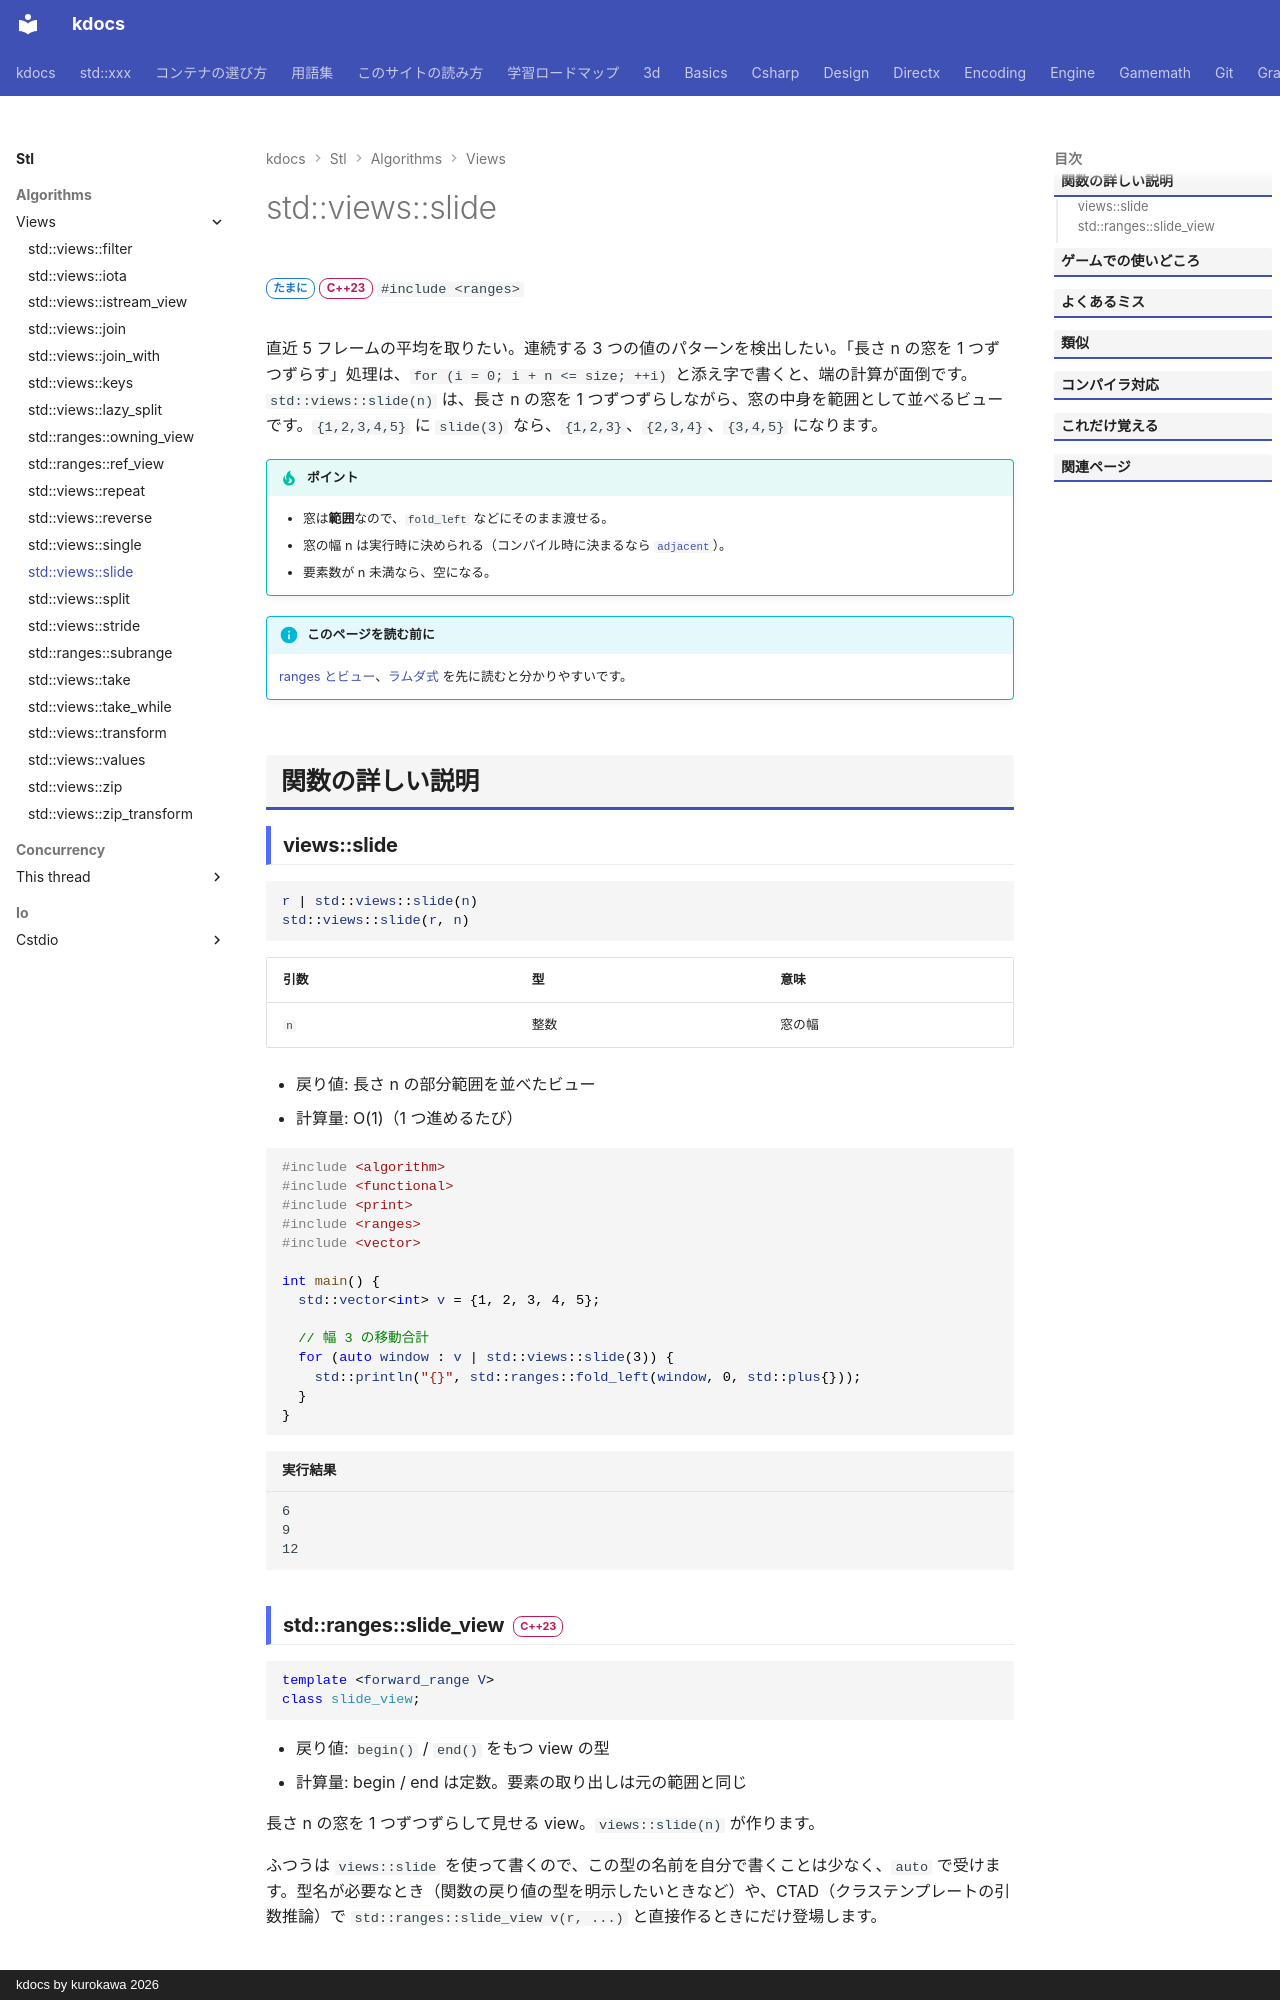

repository: qwzxdf/kdocs · page: stl/algorithms/views/slide/index.html · generator: mkdocs · copyright: kdocs by kurokawa 2026

---
title: std::views::slide
summary: "長さ n の窓を、1 つずつずらしながら見る（移動平均など）。"
order: 35
group: ビュー（std::views）
tags:
  - アルゴリズム
---

# std::views::slide

<div class="page-badges" markdown>
<span class="rank rank-sometimes">たまに</span>
<span class="ver ver-23">C++23</span>
`#include <ranges>`
</div>

直近 5 フレームの平均を取りたい。連続する 3 つの値のパターンを検出したい。「長さ n の窓を 1 つずつずらす」処理は、`for (i = 0; i + n <= size; ++i)` と添え字で書くと、端の計算が面倒です。`std::views::slide(n)` は、長さ n の窓を 1 つずつずらしながら、窓の中身を範囲として並べるビューです。`{1,2,3,4,5}` に `slide(3)` なら、`{1,2,3}`、`{2,3,4}`、`{3,4,5}` になります。

!!! tip "ポイント"
    - 窓は**範囲**なので、`fold_left` などにそのまま渡せる。
    - 窓の幅 n は実行時に決められる（コンパイル時に決まるなら [`adjacent`](adjacent.md)）。
    - 要素数が n 未満なら、空になる。

!!! info "このページを読む前に"
    [ranges とビュー](../../../basics/ranges.md)、[ラムダ式](../../../basics/lambda.md) を先に読むと分かりやすいです。

## 関数の詳しい説明

### views::slide {#slide}

```cpp
r | std::views::slide(n)
std::views::slide(r, n)
```

| 引数 | 型 | 意味 |
| --- | --- | --- |
| `n` | 整数 | 窓の幅 |

- 戻り値: 長さ n の部分範囲を並べたビュー
- 計算量: O(1)（1 つ進めるたび）

```cpp
#include <algorithm>
#include <functional>
#include <print>
#include <ranges>
#include <vector>

int main() {
  std::vector<int> v = {1, 2, 3, 4, 5};

  // 幅 3 の移動合計
  for (auto window : v | std::views::slide(3)) {
    std::println("{}", std::ranges::fold_left(window, 0, std::plus{}));
  }
}
```

```text title="実行結果"
6
9
12
```
